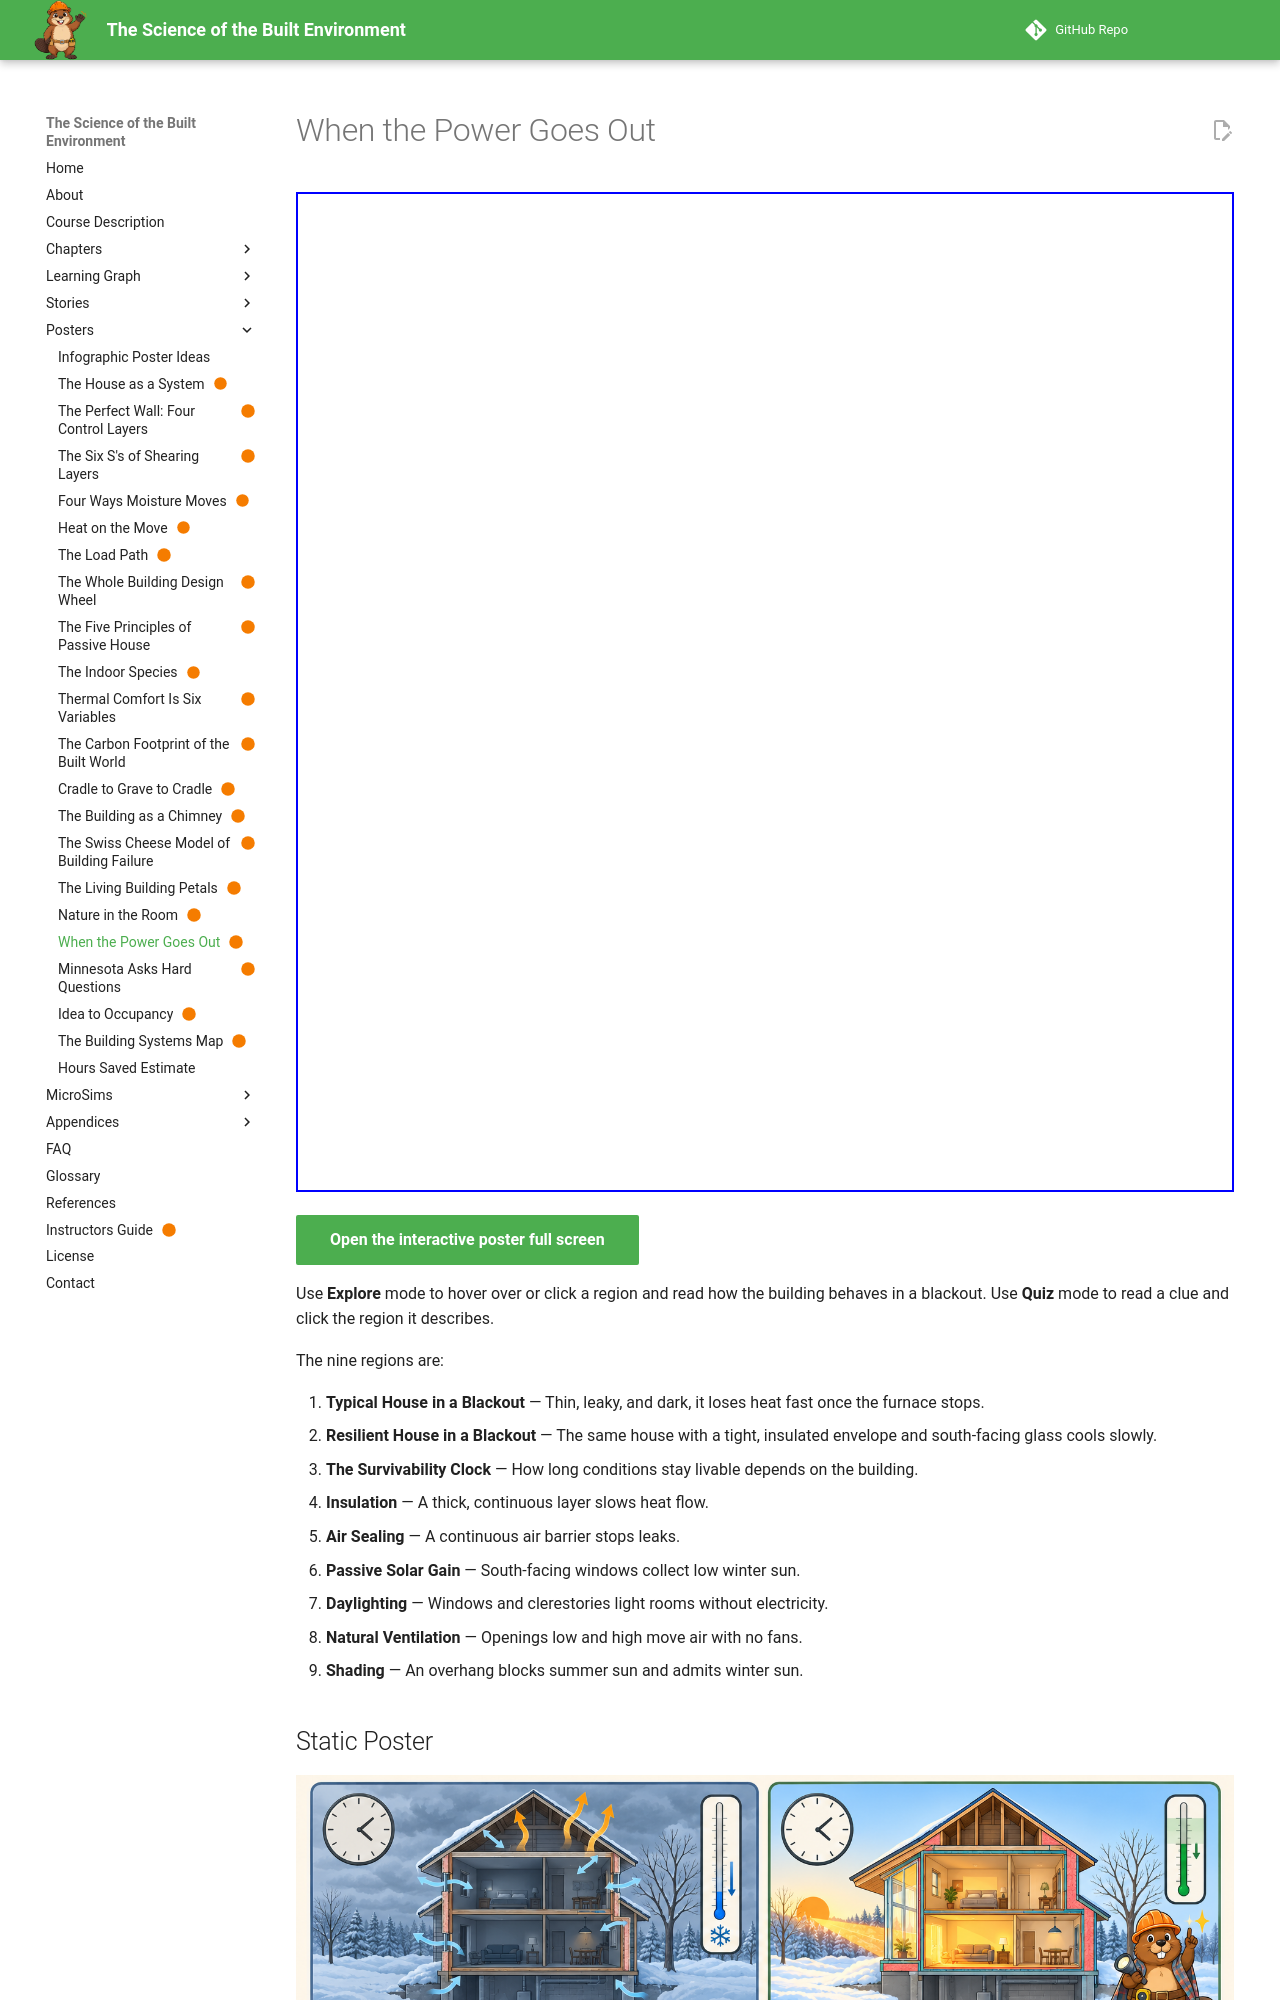

repository: dmccreary/science-of-the-built-envrionment · page: posters/when-the-power-goes-out/index.html · generator: mkdocs

---
title: When the Power Goes Out
description: Passive survivability asks a building to keep its occupants safe when the grid and the furnace fail, and six passive strategies do most of the work.
image: posters/when-the-power-goes-out/when-the-power-goes-out.png
status: built
hide:
  - toc
---

<iframe src="./main.html" height="1000px" width="100%" scrolling="no"></iframe>

[Open the interactive poster full screen](./main.html){ .md-button .md-button--primary }

Use **Explore** mode to hover over or click a region and read how the building behaves in a blackout. Use **Quiz** mode to read a clue and click the region it describes.

The nine regions are:

1. **Typical House in a Blackout** — Thin, leaky, and dark, it loses heat fast once the furnace stops.
2. **Resilient House in a Blackout** — The same house with a tight, insulated envelope and south-facing glass cools slowly.
3. **The Survivability Clock** — How long conditions stay livable depends on the building.
4. **Insulation** — A thick, continuous layer slows heat flow.
5. **Air Sealing** — A continuous air barrier stops leaks.
6. **Passive Solar Gain** — South-facing windows collect low winter sun.
7. **Daylighting** — Windows and clerestories light rooms without electricity.
8. **Natural Ventilation** — Openings low and high move air with no fans.
9. **Shading** — An overhang blocks summer sun and admits winter sun.

## Static Poster

![When the Power Goes Out poster](./when-the-power-goes-out.png){ loading=lazy }

The full-size poster above is a static copy of the interactive version, handy for printing, sharing, or viewing without JavaScript.
